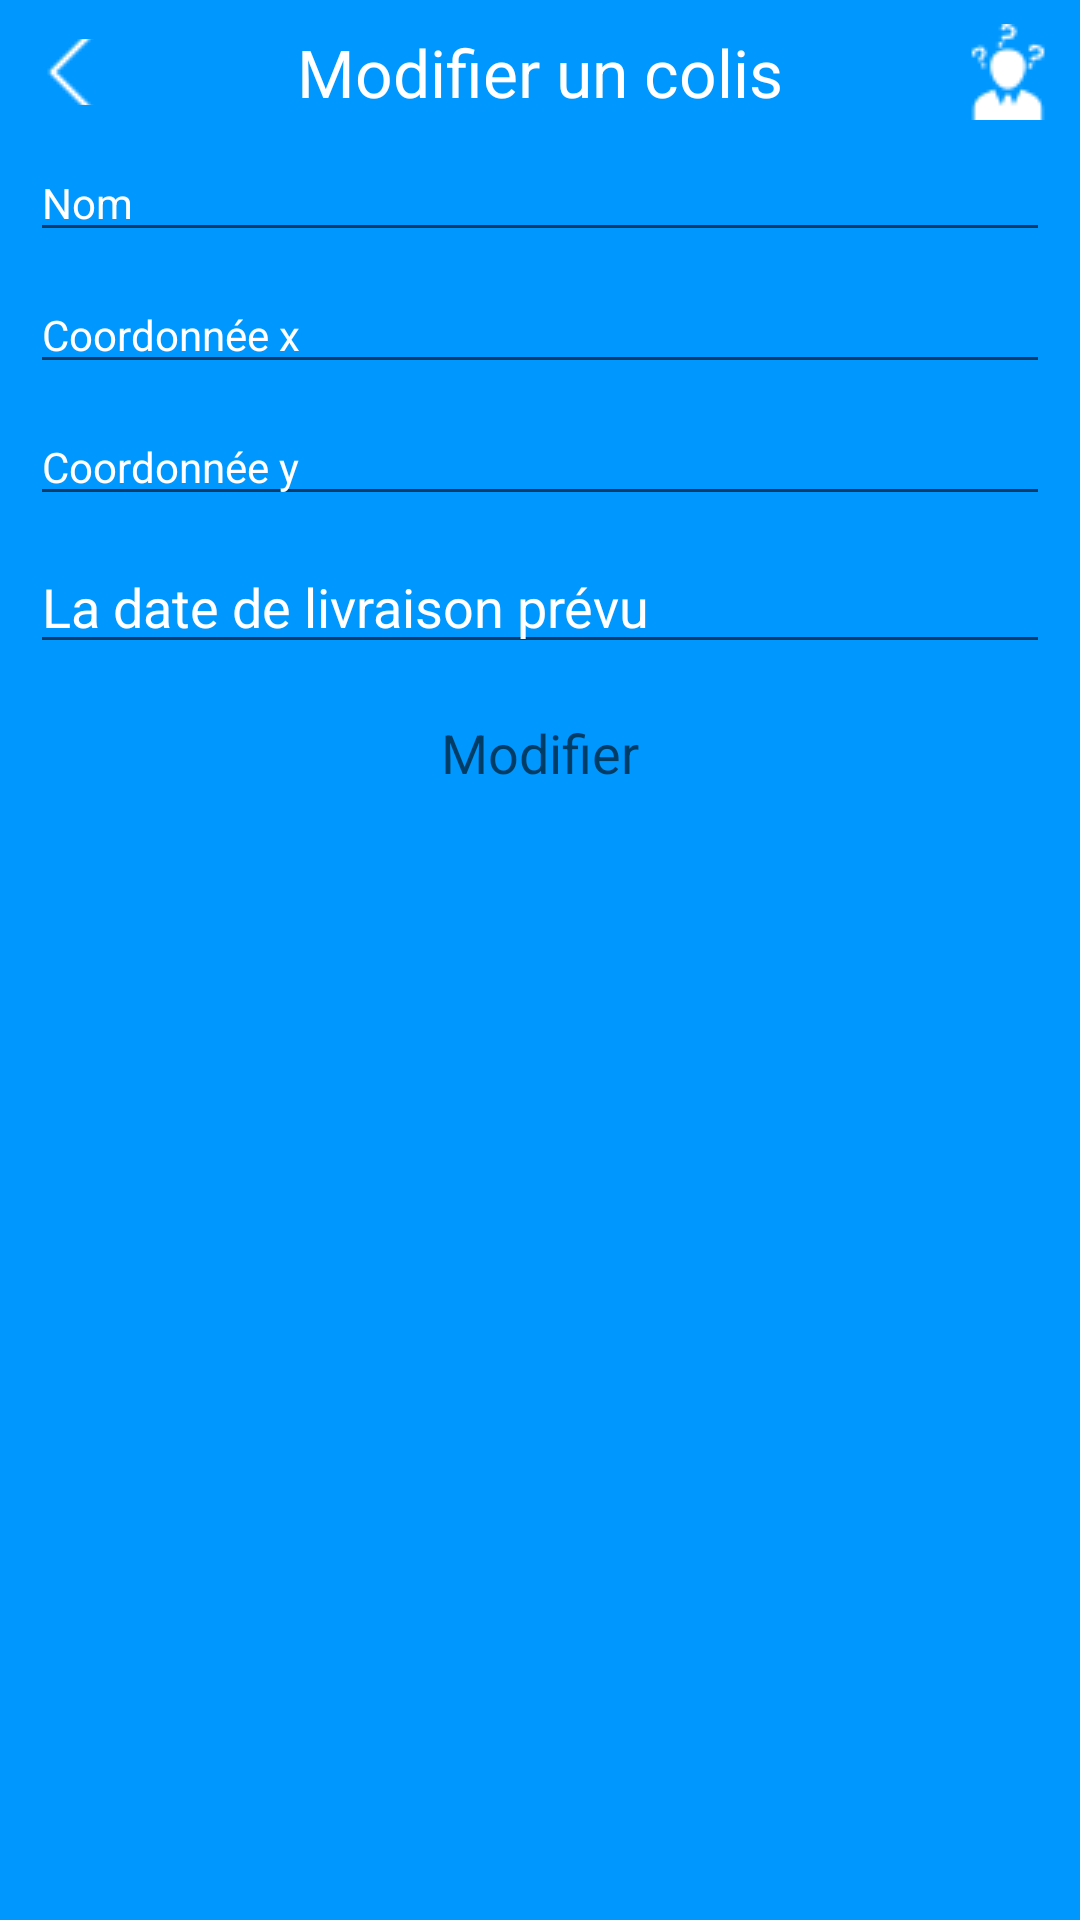

Android layout source for this screen:
<!-- AndroidManifest.xml: application theme AppTheme -->
<!-- res/layout/activity_update_colis.xml -->
<RelativeLayout xmlns:android="http://schemas.android.com/apk/res/android"
    xmlns:tools="http://schemas.android.com/tools"
    android:layout_width="match_parent"
    android:layout_height="match_parent"
    tools:context=".activities.UpdateColisActivity"
    android:background="@color/colorPrimaryDarkSplash">

    <TextView
        android:id="@+id/txt_header"
        android:layout_width="match_parent"
        android:layout_height="48dp"
        android:layout_centerHorizontal="true"
        android:background="@color/colorPrimarySplash"
        android:gravity="center"
        android:text="Modifier un colis"
        android:textAppearance="?android:attr/textAppearanceLarge"
        android:textColor="@android:color/white" />

    <ImageButton
        android:id="@+id/btn_back"
        android:layout_width="wrap_content"
        android:layout_height="22dp"
        android:layout_alignParentStart="true"
        android:layout_alignParentLeft="true"
        android:layout_alignParentTop="true"
        android:layout_marginStart="9dp"
        android:layout_marginLeft="9dp"
        android:layout_marginTop="13dp"
        android:layout_marginEnd="8dp"
        android:layout_marginRight="8dp"
        android:layout_marginBottom="8dp"
        android:background="@android:color/transparent"
        android:contentDescription="bouton de retour"
        android:src="@drawable/back" />

    <ImageButton
        android:id="@+id/btn_faq"
        android:layout_width="wrap_content"
        android:layout_height="wrap_content"
        android:layout_alignParentEnd="true"
        android:layout_alignParentRight="true"
        android:layout_alignParentTop="true"
        android:layout_margin="8dp"
        android:background="@android:color/transparent"
        android:contentDescription="@null"
        android:src="@drawable/faq" />

<EditText
        android:id="@+id/txt_colis_nom"
        android:layout_width="match_parent"
        android:layout_height="wrap_content"
        android:layout_below="@+id/txt_header"
        android:hint="@string/nom"
        android:inputType="text"
        android:maxLength="30"
        android:layout_marginLeft="10dp"
        android:layout_marginRight="10dp"
        android:textColorHint="@android:color/white"
        android:textColor="@android:color/white"
        android:textAppearance="?android:attr/textAppearance" />

    <EditText
        android:id="@+id/txt_colis_x"
        android:layout_width="match_parent"
        android:layout_height="wrap_content"
        android:layout_marginTop="8dp"
        android:layout_below="@+id/txt_colis_nom"
        android:hint="@string/coordonnee_x"
        android:inputType="numberDecimal|numberSigned"
        android:maxLength="6"
        android:layout_marginLeft="10dp"
        android:layout_marginRight="10dp"
        android:textColorHint="@android:color/white"
        android:textColor="@android:color/white"
        android:textAppearance="?android:attr/textAppearance" />

    <EditText
        android:id="@+id/txt_colis_y"
        android:layout_width="match_parent"
        android:layout_height="wrap_content"
        android:layout_below="@+id/txt_colis_x"
        android:layout_marginTop="8dp"
        android:hint="@string/coordonnee_y"
        android:inputType="numberDecimal|numberSigned"
        android:layout_marginLeft="10dp"
        android:layout_marginRight="10dp"
        android:textColorHint="@android:color/white"
        android:textColor="@android:color/white"
        android:maxLength="6"
        android:lines="2"
        android:maxLines="2"
        android:textAppearance="?android:attr/textAppearance" />

    <EditText
        android:id="@+id/txt_colis_date"
        android:layout_width="match_parent"
        android:layout_height="wrap_content"
        android:layout_below="@+id/txt_colis_y"
        android:layout_marginTop="8dp"
        android:layout_marginLeft="10dp"
        android:layout_marginRight="10dp"
        android:textColorHint="@android:color/white"
        android:textColor="@android:color/white"
        android:clickable="true"
        android:inputType="date"
        android:focusable="false"
        android:hint="La date de livraison prévu"/>


    <Button
        android:id="@+id/btn_update_colis"
        android:layout_width="match_parent"
        android:layout_height="35dp"
        android:layout_below="@+id/txt_colis_date"
        android:layout_marginTop="12dp"
        android:gravity="center"
        android:layout_marginLeft="10dp"
        android:layout_marginRight="10dp"
        android:text="Modifier"
        android:textAppearance="?android:attr/textAppearanceMedium"
        android:background="@drawable/roundedbutton"/>


</RelativeLayout>
<!-- resources referenced by this layout -->
<resources>
  <color name="colorPrimaryDarkSplash">#0098FF</color>
  <color name="colorPrimarySplash">#0098FF</color>
  <!-- drawable back: png bitmap (drawable, 414 bytes) -->
  <!-- drawable faq: png bitmap (drawable, 799 bytes) -->
  <string name="coordonnee_x">Coordonnée x </string>
  <string name="coordonnee_y">Coordonnée y </string>
  <string name="nom">Nom</string>
  <style name="AppTheme" parent="Theme.AppCompat.Light.NoActionBar">
          
          <item name="colorPrimary">@color/colorPrimary</item>
          <item name="colorPrimaryDark">@color/colorPrimaryDark</item>
          <item name="colorAccent">@color/colorAccent</item>
          <item name="android:windowAnimationStyle">@style/CustomActivityAnimation</item>
      </style>
  <color name="colorPrimary">#008577</color>
  <color name="colorPrimaryDark">#00574B</color>
  <color name="colorAccent">#D81B60</color>
  <style name="CustomActivityAnimation" parent="@android:style/Animation.Activity">
          <item name="android:activityOpenEnterAnimation">@anim/slide_in_right</item>
          <item name="android:activityOpenExitAnimation">@anim/slide_out_left</item>
          <item name="android:activityCloseEnterAnimation">@anim/slide_in_left</item>
          <item name="android:activityCloseExitAnimation">@anim/slide_out_right</item>
      </style>
</resources>
